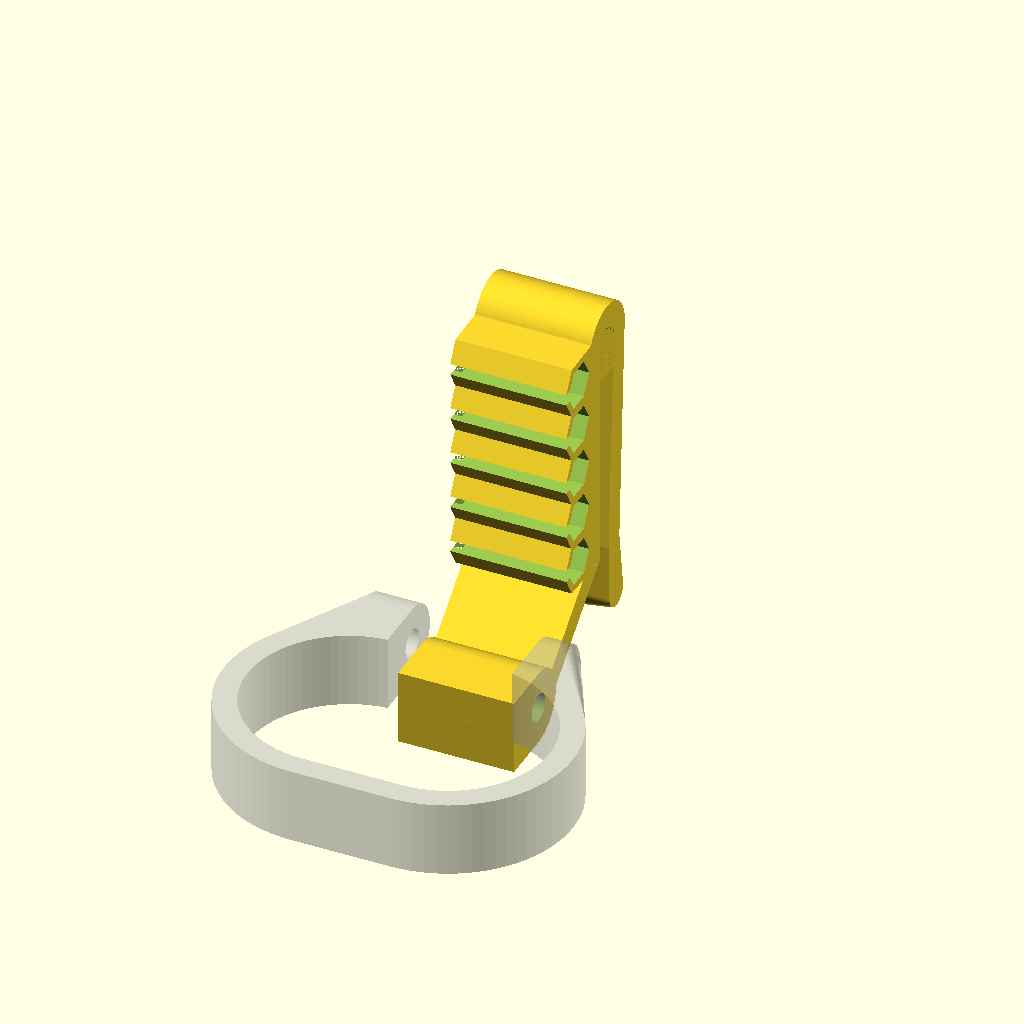
Cell 1 — every parameter at its default value.
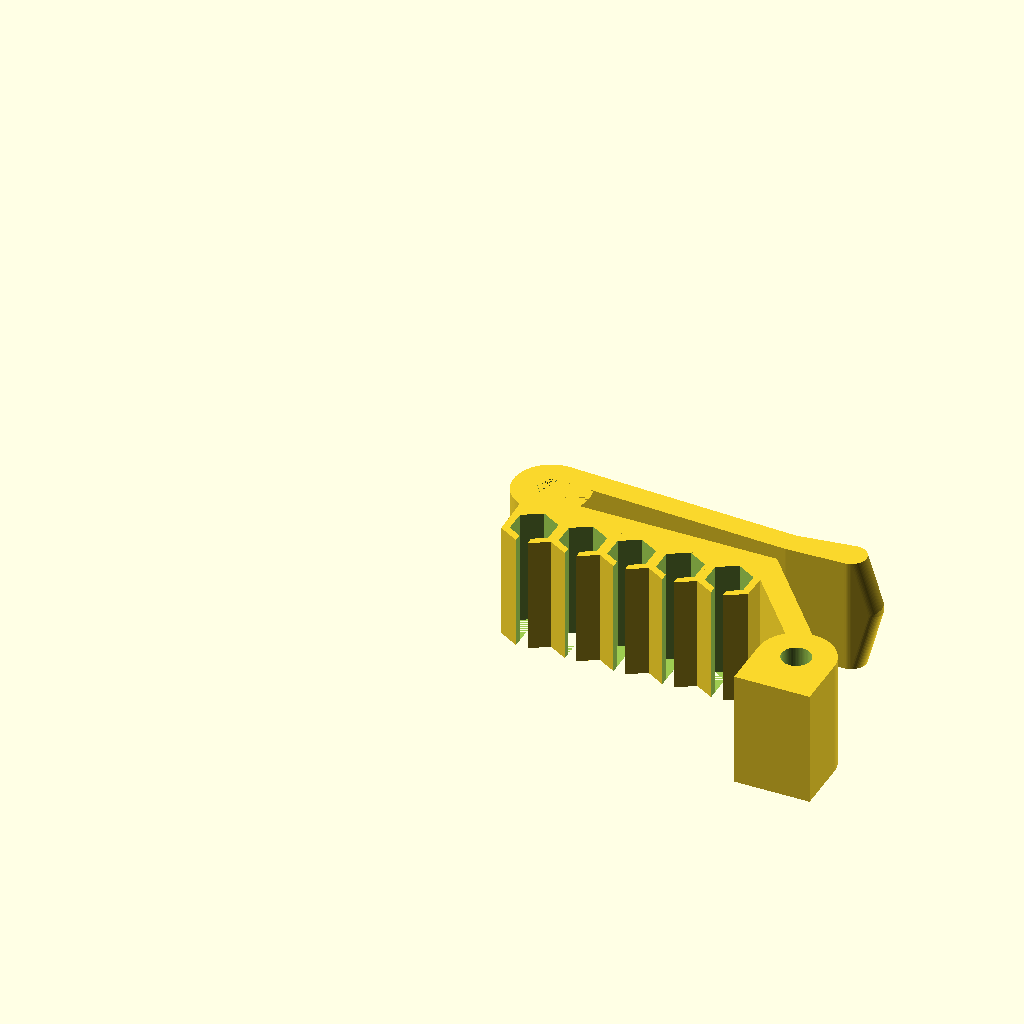
Cell 2 — part set to "clip", the other parameters unchanged.
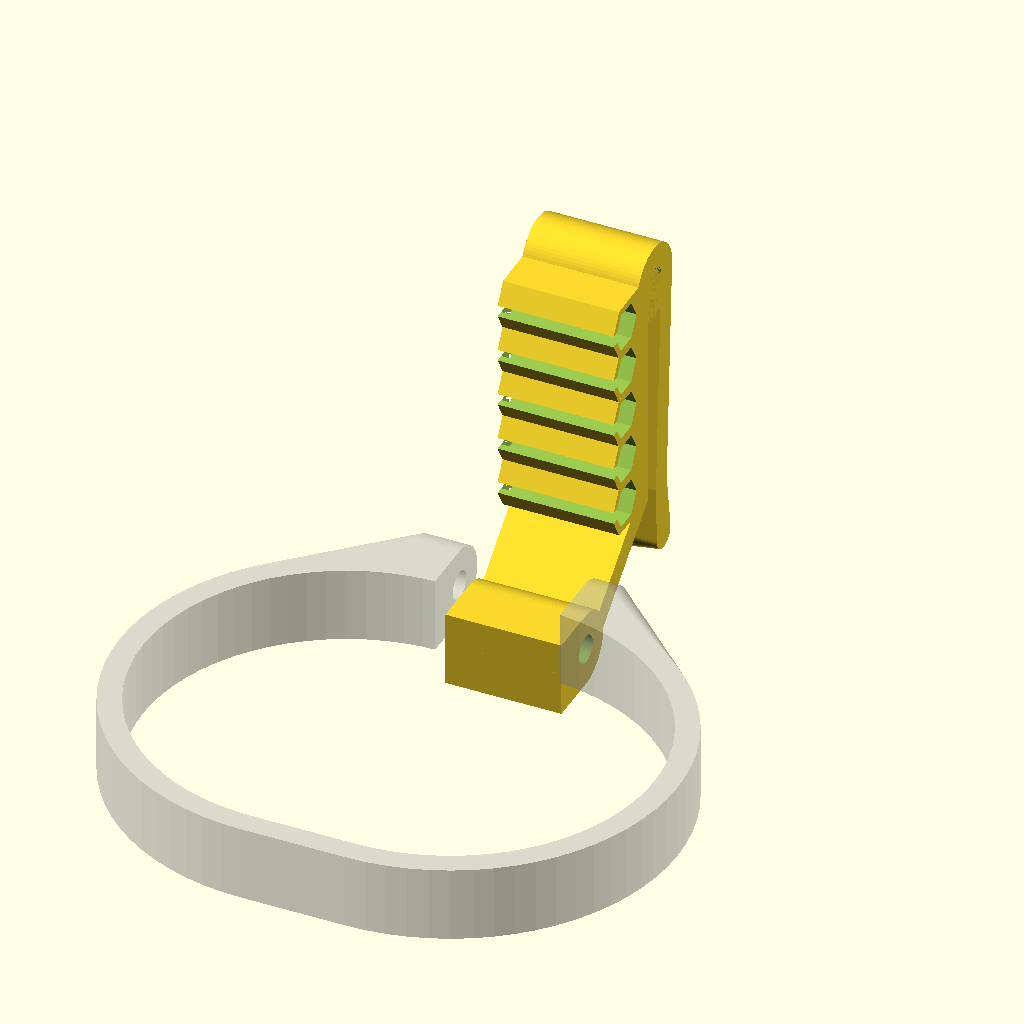
Cell 3 — handled set to 70, the other parameters unchanged.
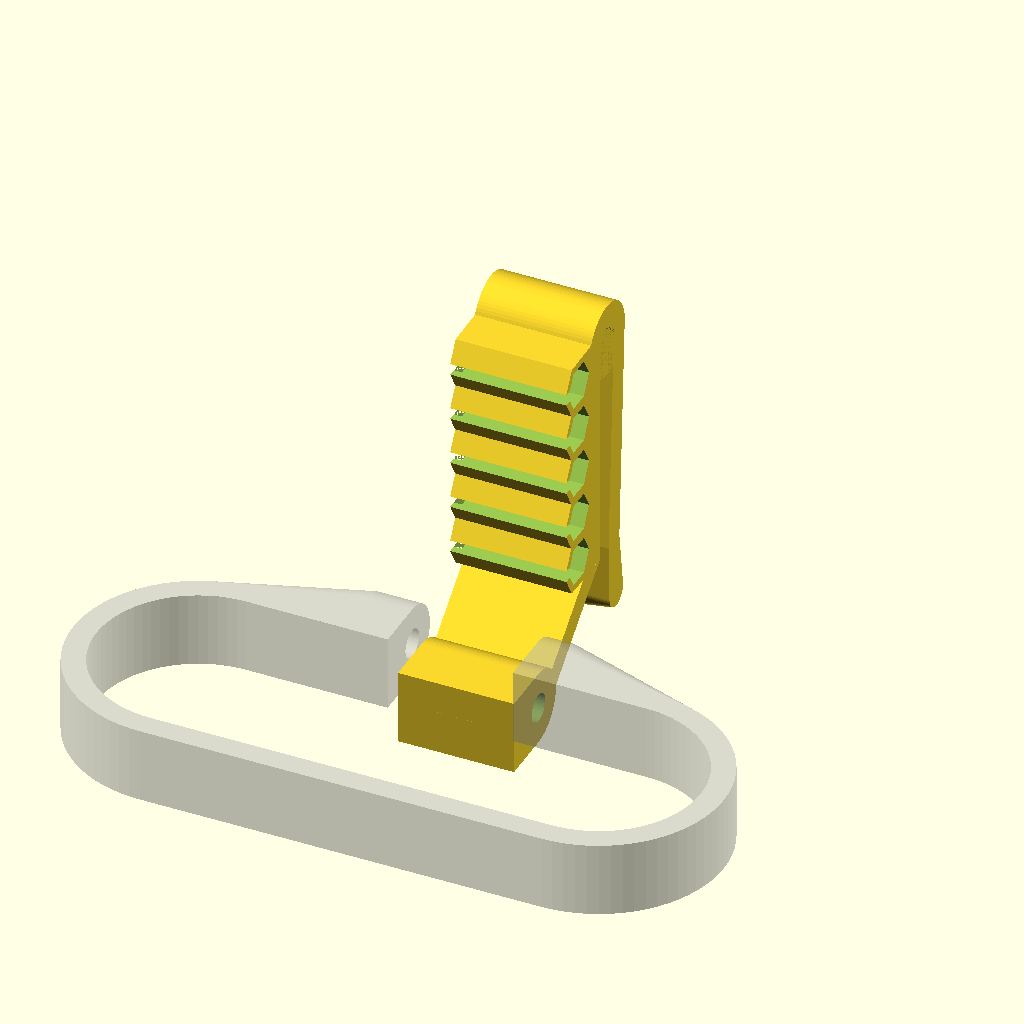
Cell 4: handlel = 104 (everything else at default).
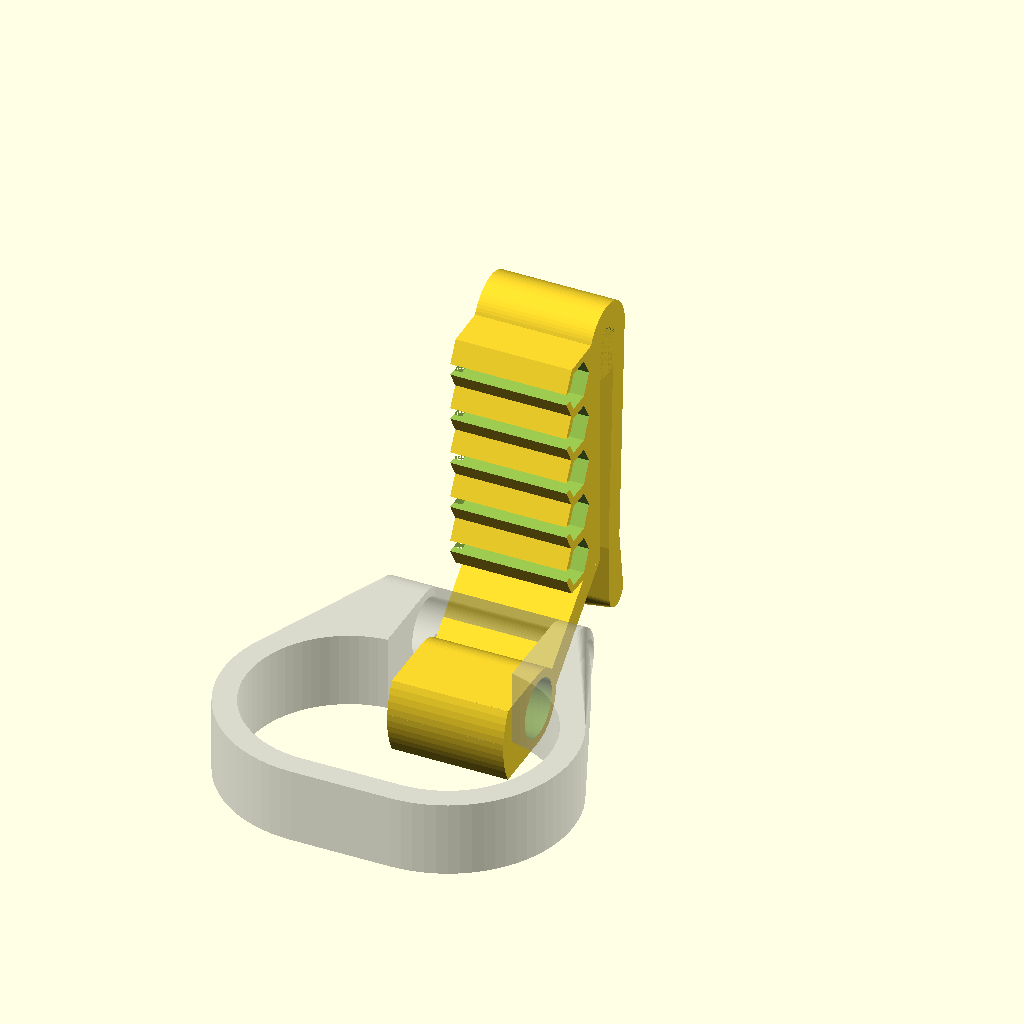
Cell 5 — boltd set to 10, the other parameters unchanged.
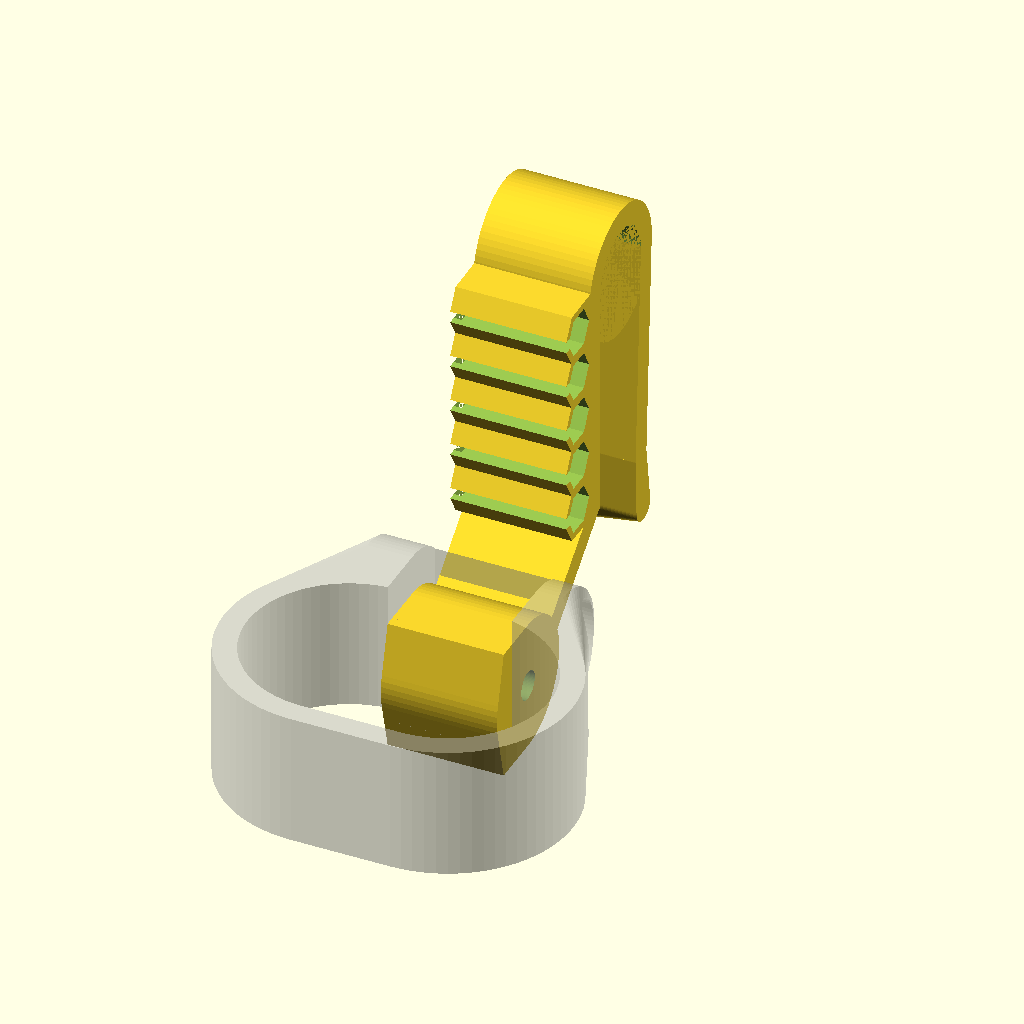
Cell 6: nutd = 20 (everything else at default).
One fixed orthographic camera (rotation 55°, 0°, 25°; colour scheme Cornfield) for every cell.
The OpenSCAD source (scadFiles/1621657/3361032.scad):
part = "all"; // [all, clip, loop]

handled = 35;  // diameter (width) of the tool grip
handlel = 52;   // length of the tool grip
boltd = 5;  // diameter of the through bolt
nutd = 10;  // diameter of the nut
nuth = 3.5; // thickness of the nut

loopt = 4;  // thickness of the loop/clip

handleoff = 10;   // horz offset from handle
handlea = 40;     // angle offset towards battery

cliph = 20; // width of the clip body
clipl = 40; // length of the belt clip section
clearance = 1.5;  // between the clip part and the handle loop

bits = 5;         // number of bit holders in the clip
bittight = 0.98;  // bit holder scaling/tightness factor

//---------------------------------------------------
looph = nutd+3;
clipw = looph; // width of the clip barrel
barrell = cliph+max(loopt*2,nuth*4)+clearance;
ho = handleoff + ((bits>0) ? 10 : 0);

$fn=72;

module loop(w) {
   d = handled+w*2;
   h = looph;
   tx = (handlel-handled)/2;
   hull() {
      translate([-tx,0,0]) cylinder(d=d,h=h + (w?0:1));
      translate([tx,0,0]) cylinder(d=d,h=h + (w?0:1));
   }
}

module bitholder() {
   w = 2.5;
   k = 7.8+w;
   difference() {
      hull() {
         translate([-(k*.9)/2,k/2,0]) cube([k*0.9,0.1,cliph]);
         rotate([0,0,30]) cylinder(d=k, h=cliph, $fn=6);
      }
      union() {
         // this needs to be slightly tight
         rotate([0,0,30]) cylinder(d=7.8*bittight, h=cliph+0.1, $fn=6);
         
         translate([-1,-7.8,-0.05])
            cube([2,7.8,cliph+0.1]);
      }
   }
}

module clip() {
   
   translate([clipl-loopt+.95,loopt/2-0.58,0])
   rotate([0,0,handlea])
   translate([0,-ho-clipw/2,0])
   difference() {
      union() {
         rotate([0,-90,-handlea]) intersection() {
            translate([barrell/2,0,0]) barrel();
            rotate([0,90,0]) cylinder(d=looph*2,h=cliph);
         }
         cube([loopt,ho+clipw/2,cliph]);
      }
      translate([0,0,-1]) cylinder(d=boltd,h=cliph*2);
   }
   
   union() {
      if( bits > 0 ) {
         for(i=[1:bits]) {
            translate([clipl-8.4*i+7.8/2,-loopt, 0]) bitholder();
         }
      }
      cube([clipl,loopt,cliph]);
      translate([0,clipw/2,0]) difference() {
         cylinder(d=looph,h=cliph);
         hull() {
            cylinder(d=clipw-loopt*2,h=cliph);
            translate([clipw/2,-(clipw-loopt*2)/2,0])
               cube([0.1,clipw-loopt*2,cliph]);
         }
      }
      hull() {
         translate([0,clipw-loopt,0]) cube([0.1,loopt,cliph]);
         translate([clipl,clipw-loopt*1.5,0])
            cube([0.1,loopt,cliph]);
      }
      hull() {
         intersection() {
            translate([clipl,loopt,0])
               cube([clipl,clipw,cliph]);
            union() {
               translate([clipl,clipw-loopt*1.5,0])
                  cube([0.1,loopt,cliph]);

               l = loopt*1.25;
               translate([clipl*1.25+l/2,clipw-loopt/2,cliph/2])
                  rotate([0,-15,25]) cylinder(d=l,h=cliph/2*1.5);
               translate([clipl*1.25+l/2,clipw-loopt/2,cliph/2])
                  mirror([0,0,1])
                  rotate([0,-15,25]) cylinder(d=l,h=cliph/2*1.5);
            }
         }
      }
   }
}

module barrel() {
   translate([-barrell/2,0,0])
   hull() {
      rotate([0,90,0]) cylinder(d=looph,h=barrell*.95);
      translate([-handled*.025,-boltd-loopt,-looph/2])
         cube([barrell,0.05,looph]);
   }
}

module body() {
   difference() {
      hull() {
         loop(loopt);
         translate([0,handled/2+loopt+boltd,looph/2]) barrel();
      }
      union() {
         translate([0,0,-0.01]) loop(0);

         sp = cliph+clearance+loopt*2;
         xo = handlel-handled;
         translate([-sp/2,handled/2+loopt+boltd,looph/2])
            rotate([0,90,0]) 
         union() {
            cylinder(d=boltd,h=sp);
            translate([0,0,-handlel+0.1])
               cylinder(d=nutd,h=handlel,$fn=6);
            translate([0,0,sp-0.1])
               cylinder(d=nutd,h=handlel);
         }
         
         translate([-cliph/2,0,-0.01])
            cube([cliph+clearance,handled,looph+1]);
      }
   }
}

if( part == "loop" ) {
  body();
} else if( part == "clip" ) {
   translate([0,50,0]) clip();
} else if( part == "all" ) {
   %body();
   translate([(clearance-cliph)/2,ho+handled/2+10,clipl+looph])
      rotate([0,90,0]) clip();
}
Customizer parameters (derived from the source; name, type, default, range or options):
part: string, default "all", options "all", "clip", "loop"
handled: number, default 35
handlel: number, default 52
boltd: number, default 5
nutd: number, default 10
nuth: number, default 3.5
loopt: number, default 4
handleoff: number, default 10
handlea: number, default 40
cliph: number, default 20
clipl: number, default 40
clearance: number, default 1.5
bits: number, default 5
bittight: number, default 0.98
